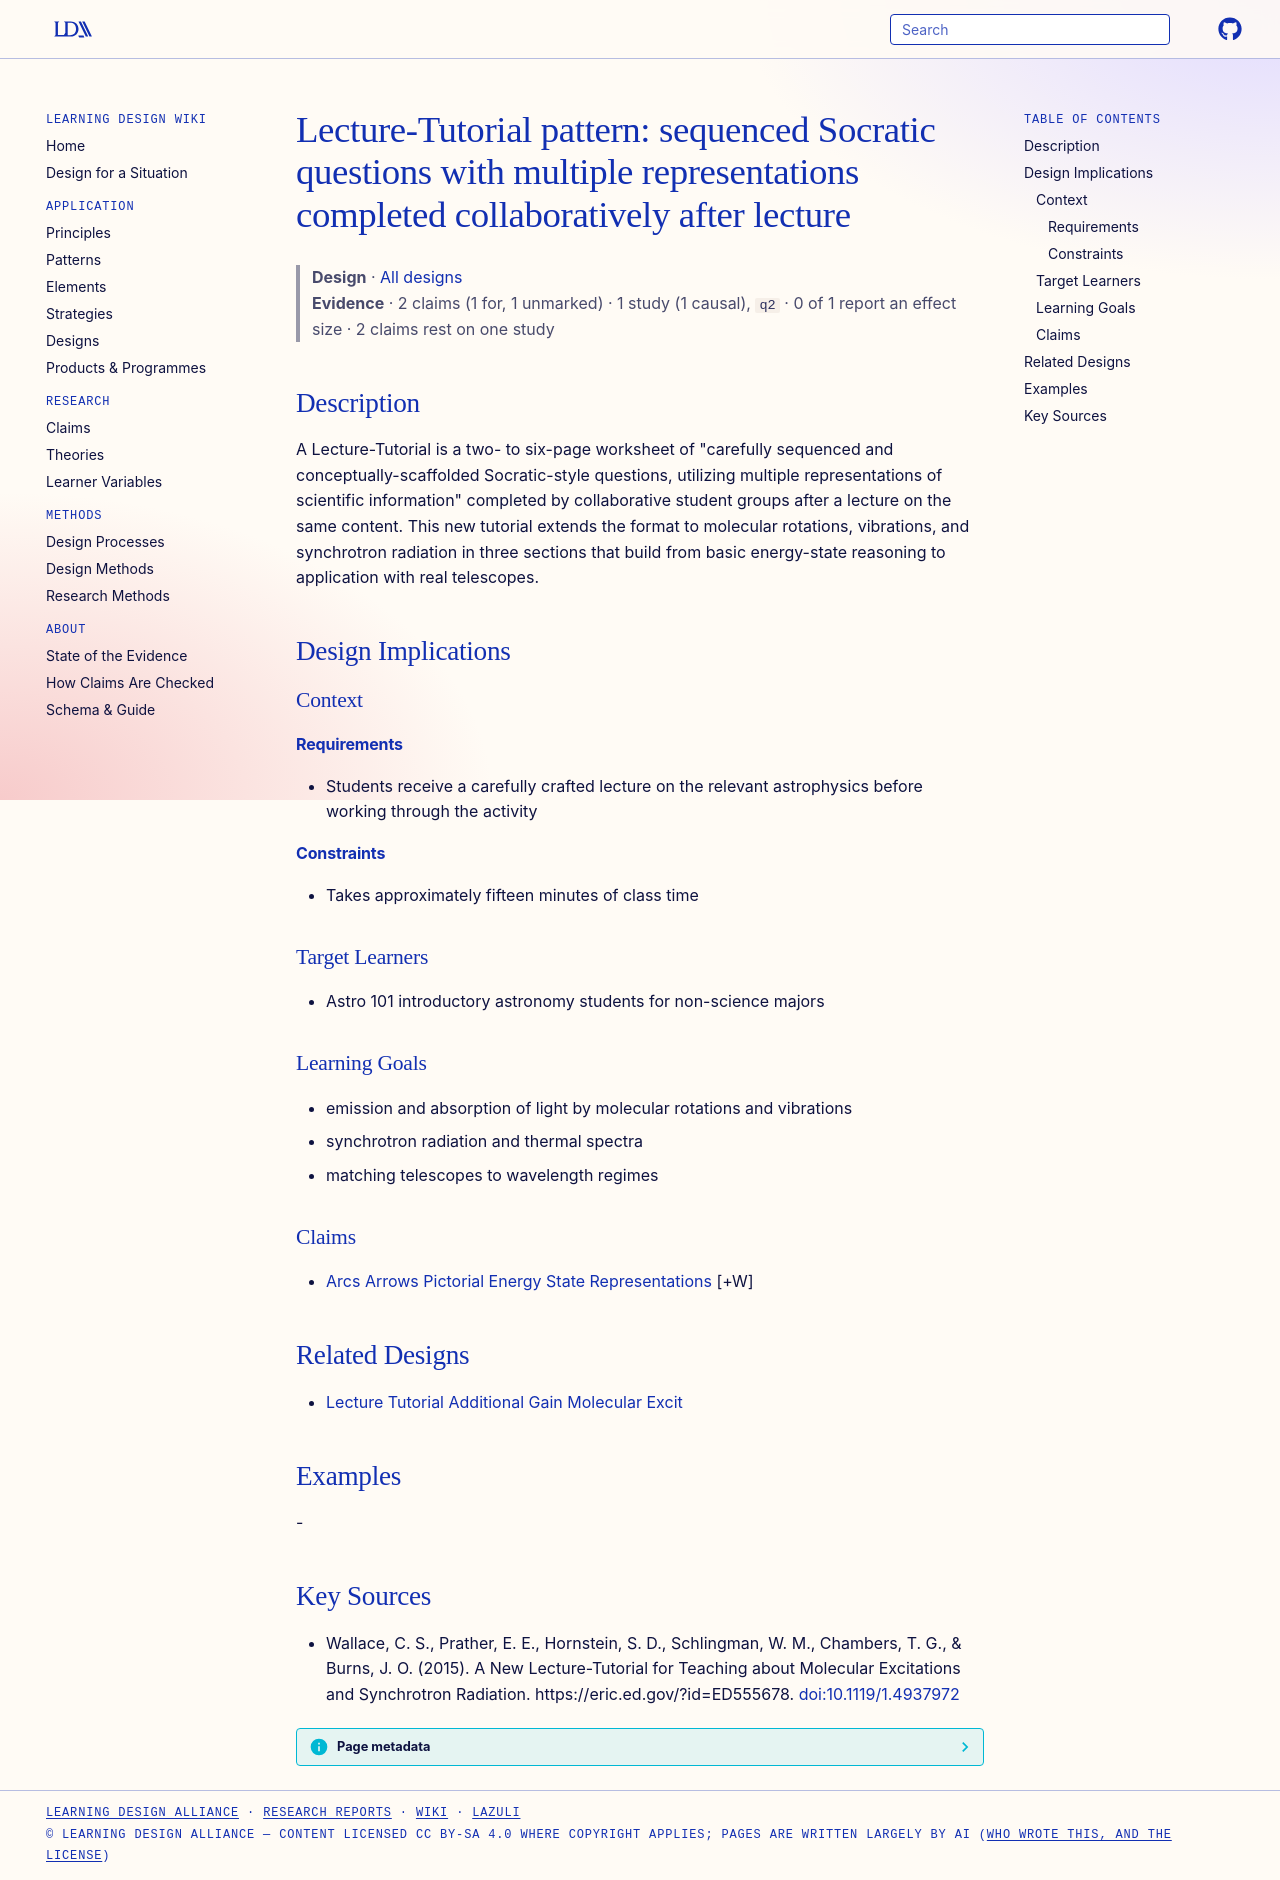

repository: Learning-Design-Alliance/learning-wiki · page: designs/lecture-tutorial-molecular-excit-pattern/index.html · generator: mkdocs

---
type: design
id: lecture-tutorial-molecular-excit-pattern
title: "Lecture-Tutorial pattern: sequenced Socratic questions with multiple representations completed collaboratively after lecture"
description: "A Lecture-Tutorial is a two- to six-page worksheet of \"carefully sequenced and conceptually-scaffolded Socratic-style questions, utilizing multiple representations of scientific information\" completed by collaborative..."
status: review
generated:
  by: "process:settle-candidates"
  at: 2026-11-17
sources:
  - id: wallace-2015
    resource: "https://eric.ed.gov/?id=ED555678"
    title: "Wallace, C. S., Prather, E. E., Hornstein, S. D., Schlingman, W. M., Chambers, T. G., & Burns, J. O. (2015). A New Lecture-Tutorial for Teaching about Molecular Excitations and Synchrotron Radiation. https://eric.ed.gov/?id=ED555678"
    author: "Wallace, C. S., Prather, E. E., Hornstein, S. D., Schlingman, W. M., Chambers, T. G., & Burns, J. O"
---

# Lecture-Tutorial pattern: sequenced Socratic questions with multiple representations completed collaboratively after lecture

> **Design** · [All designs](index.md)
> **Evidence** · 2 claims (1 for, 1 unmarked) · 1 study (1 causal), `q2` · 0 of 1 report an effect size · 2 claims rest on one study

## Description
A Lecture-Tutorial is a two- to six-page worksheet of "carefully sequenced and conceptually-scaffolded Socratic-style questions, utilizing multiple representations of scientific information" completed by collaborative student groups after a lecture on the same content. This new tutorial extends the format to molecular rotations, vibrations, and synchrotron radiation in three sections that build from basic energy-state reasoning to application with real telescopes.

## Design Implications

### Context
#### Requirements
- Students receive a carefully crafted lecture on the relevant astrophysics before working through the activity
#### Constraints
- Takes approximately fifteen minutes of class time

### Target Learners
- Astro 101 introductory astronomy students for non-science majors

### Learning Goals
- emission and absorption of light by molecular rotations and vibrations
- synchrotron radiation and thermal spectra
- matching telescopes to wavelength regimes

### Claims
- [Arcs Arrows Pictorial Energy State Representations](../claims/arcs-arrows-pictorial-energy-state-representations.md) [+W]

## Related Designs
- [Lecture Tutorial Additional Gain Molecular Excit](../claims/lecture-tutorial-additional-gain-molecular-excit.md)

## Examples
-

## Key Sources
- Wallace, C. S., Prather, E. E., Hornstein, S. D., Schlingman, W. M., Chambers, T. G., & Burns, J. O. (2015). A New Lecture-Tutorial for Teaching about Molecular Excitations and Synchrotron Radiation. https://eric.ed.gov/?id=ED555678. [doi:10.1119/1.4937972](https://doi.org/10.1119/1.4937972)
